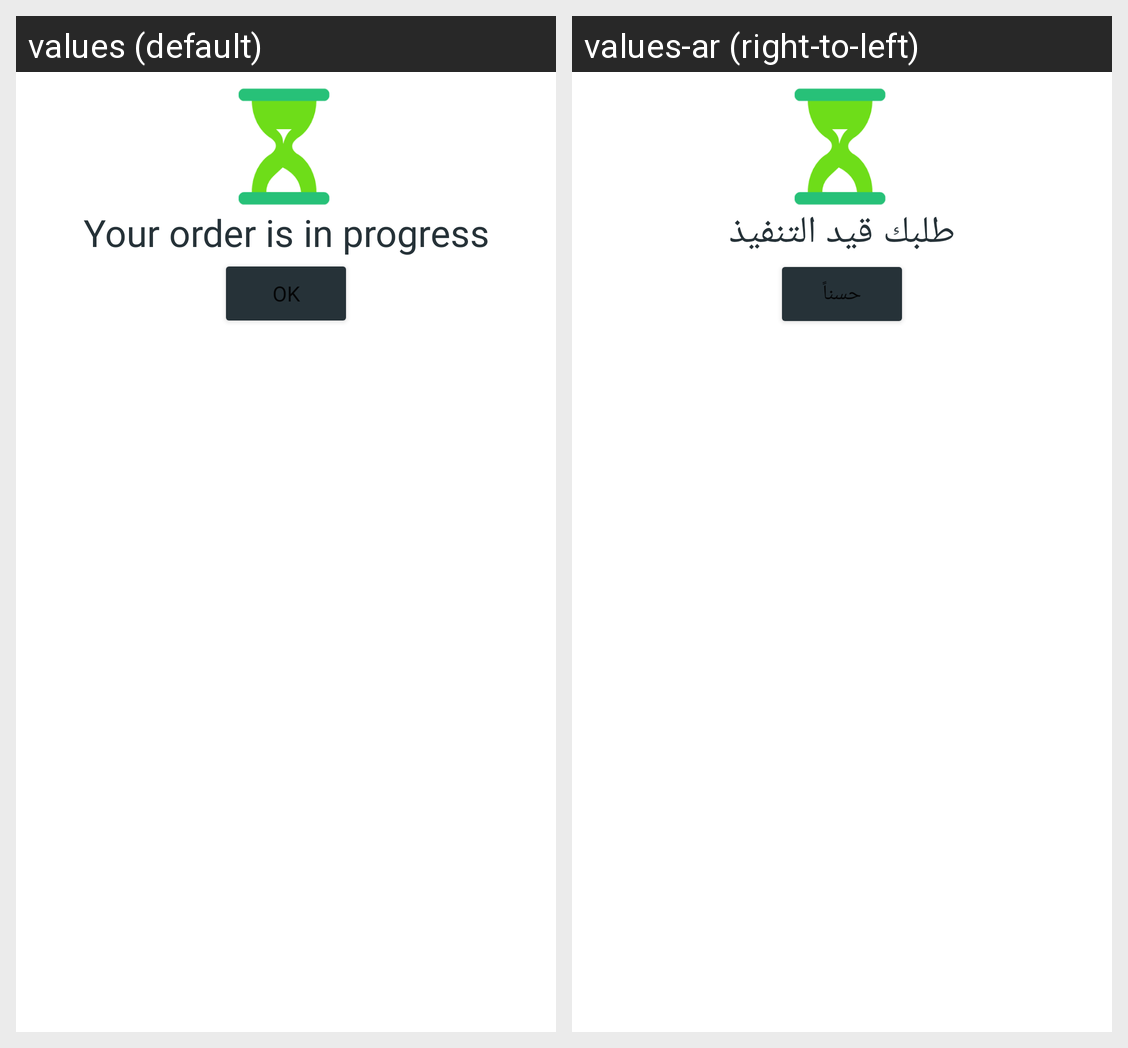

This grid shows one Android layout under two languages. Give, for every string resource on the screen, its name, the default text and each shown locale's text.
Android screen res/layout/your_order_load.xml rendered under 2 locales, left to right: values (default), values-ar (right-to-left). Device: Nexus 5 (rendered at 1080×1920; each locale shown at half size, 540×960, under a caption strip naming it); theme AppTheme.
Strings drawn on this screen, with the default value and each locale's value (text and hints the layout hard-codes, and strings that could not be matched under every locale, appear in the picture but are not listed):

order_progress
  values: Your order is in progress
  values-ar: طلبك قيد التنفيذ

ok
  values: Ok
  values-ar: حسناً
